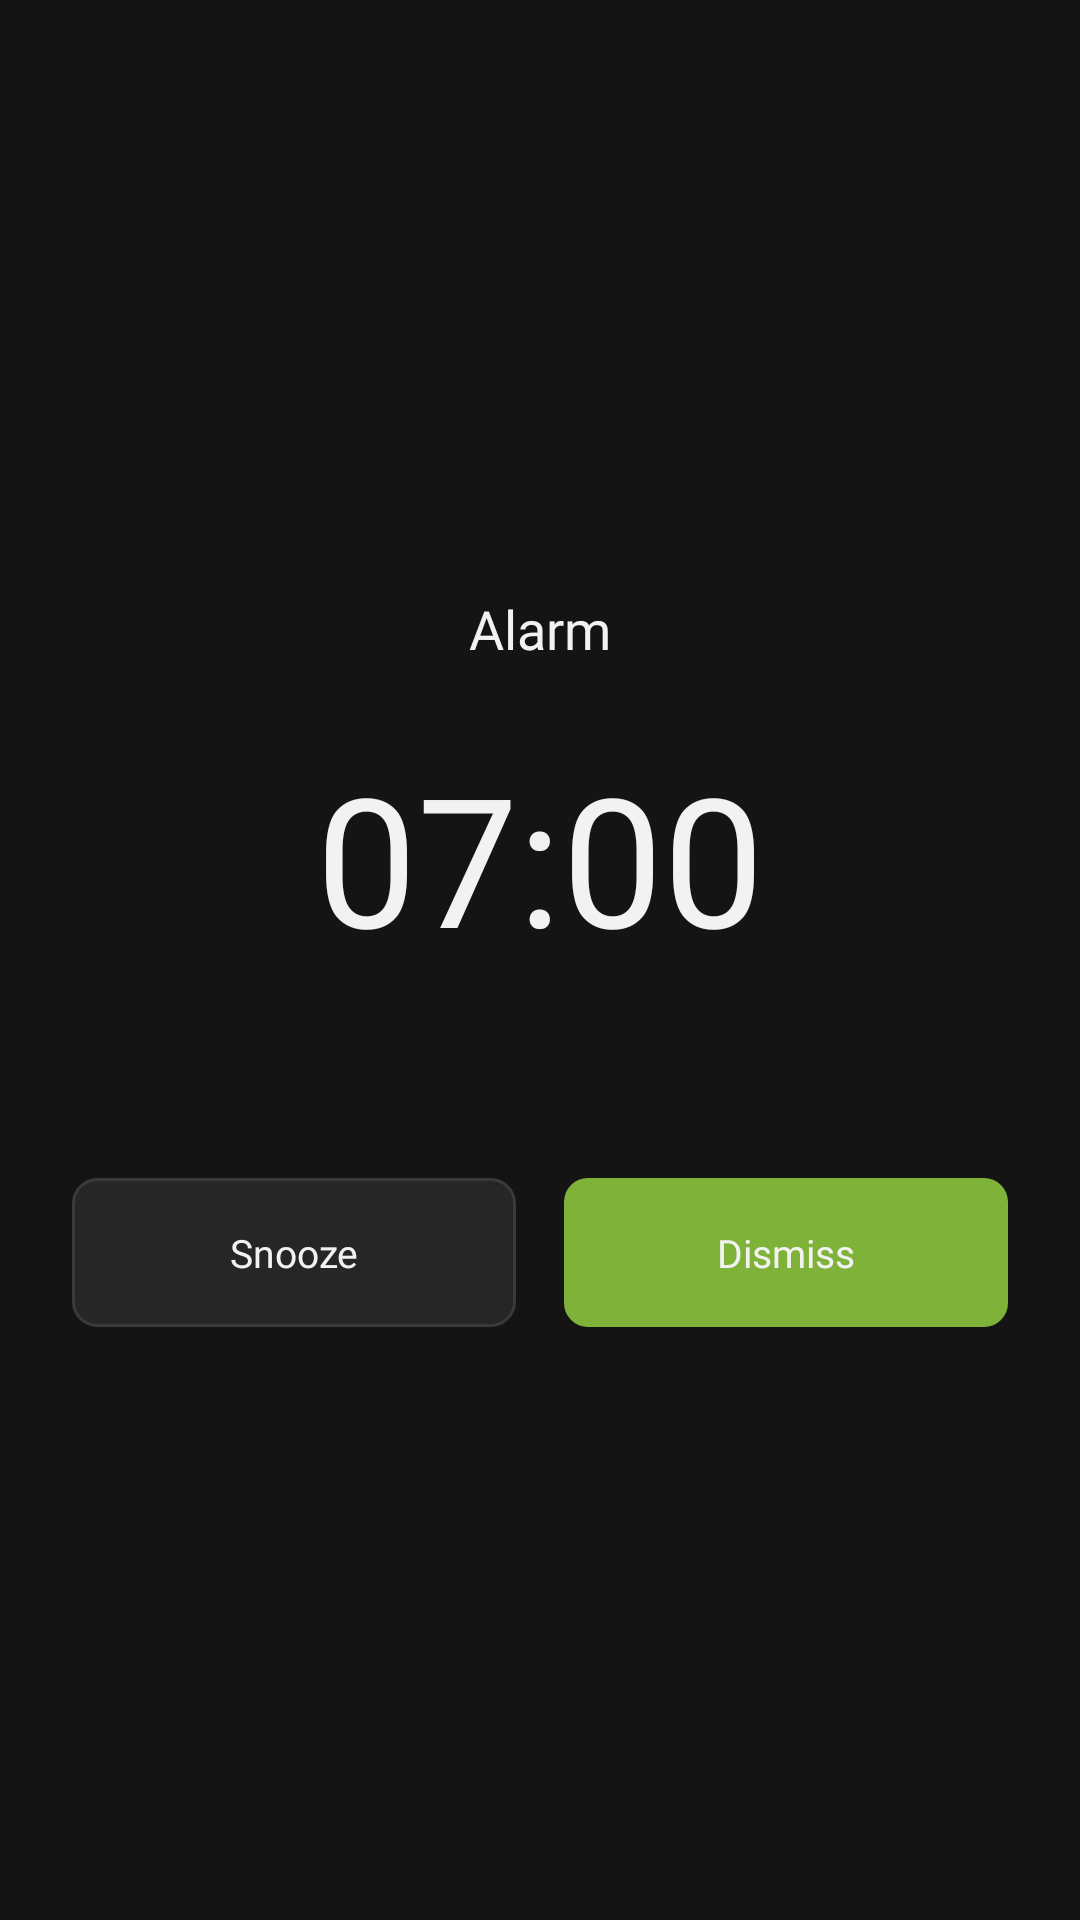

Reconstruct the res/layout file that produces this screen, plus the resources it refers to.
<!-- AndroidManifest.xml: application theme Theme.MCClock -->
<!-- res/layout/activity_alarm_ringing.xml -->
<?xml version="1.0" encoding="utf-8"?>
<LinearLayout xmlns:android="http://schemas.android.com/apk/res/android"
    android:layout_width="match_parent"
    android:layout_height="match_parent"
    android:background="@color/app_bg"
    android:gravity="center"
    android:orientation="vertical"
    android:padding="24dp">

    <TextView
        android:id="@+id/titleText"
        android:layout_width="wrap_content"
        android:layout_height="wrap_content"
        android:fontFamily="@font/silkscreen_bold"
        android:shadowColor="#CC000000"
        android:shadowDx="2"
        android:shadowDy="2"
        android:shadowRadius="0"
        android:text="Alarm"
        android:textColor="@color/app_text"
        android:textSize="18sp" />

    <TextView
        android:id="@+id/timeText"
        android:layout_width="wrap_content"
        android:layout_height="wrap_content"
        android:layout_marginTop="24dp"
        android:fontFamily="@font/silkscreen_bold"
        android:shadowColor="#CC000000"
        android:shadowDx="3"
        android:shadowDy="3"
        android:shadowRadius="0"
        android:text="07:00"
        android:textColor="@color/app_text"
        android:textSize="60sp" />

    <TextView
        android:id="@+id/labelText"
        android:layout_width="wrap_content"
        android:layout_height="wrap_content"
        android:layout_marginTop="8dp"
        android:textColor="@color/app_text_dim"
        android:textSize="14sp" />

    <LinearLayout
        android:layout_width="match_parent"
        android:layout_height="wrap_content"
        android:layout_marginTop="40dp"
        android:orientation="horizontal">

        <TextView
            android:id="@+id/snoozeButton"
            android:layout_width="0dp"
            android:layout_height="wrap_content"
            android:layout_marginEnd="8dp"
            android:layout_weight="1"
            android:background="@drawable/mc_button_secondary"
            android:clickable="true"
            android:focusable="true"
            android:fontFamily="@font/silkscreen_bold"
            android:gravity="center"
            android:padding="16dp"
            android:text="Snooze"
            android:textColor="@color/app_text"
            android:textSize="13sp" />

        <TextView
            android:id="@+id/dismissButton"
            android:layout_width="0dp"
            android:layout_height="wrap_content"
            android:layout_marginStart="8dp"
            android:layout_weight="1"
            android:background="@drawable/mc_button_primary"
            android:clickable="true"
            android:focusable="true"
            android:fontFamily="@font/silkscreen_bold"
            android:gravity="center"
            android:padding="16dp"
            android:text="Dismiss"
            android:textColor="@color/app_text"
            android:textSize="13sp" />
    </LinearLayout>
</LinearLayout>
<!-- resources referenced by this layout -->
<resources>
  <color name="app_bg">#141414</color>
  <color name="app_text">#F2F2F2</color>
  <color name="app_text_dim">#7A7A7A</color>
  <!-- drawable mc_button_primary (drawable) -->
  <?xml version="1.0" encoding="utf-8"?>
  <selector xmlns:android="http://schemas.android.com/apk/res/android">
      <item android:state_pressed="true">
          <shape android:shape="rectangle">
              <solid android:color="@color/mc_green_pressed" />
              <corners android:radius="8dp" />
          </shape>
      </item>
      <item>
          <shape android:shape="rectangle">
              <solid android:color="@color/mc_green" />
              <corners android:radius="8dp" />
          </shape>
      </item>
  </selector>
  <!-- drawable mc_button_secondary (drawable) -->
  <?xml version="1.0" encoding="utf-8"?>
  <selector xmlns:android="http://schemas.android.com/apk/res/android">
      <item android:state_pressed="true">
          <shape android:shape="rectangle">
              <solid android:color="@color/app_surface_light" />
              <stroke android:width="1dp" android:color="@color/app_border" />
              <corners android:radius="8dp" />
          </shape>
      </item>
      <item>
          <shape android:shape="rectangle">
              <solid android:color="@color/app_surface" />
              <stroke android:width="1dp" android:color="@color/app_border" />
              <corners android:radius="8dp" />
          </shape>
      </item>
  </selector>
  <style name="Theme.MCClock" parent="Theme.AppCompat.NoActionBar">
          <item name="android:windowBackground">@color/app_bg</item>
          <item name="android:statusBarColor">@color/app_bg</item>
          <item name="android:navigationBarColor">@color/app_bg</item>
          <item name="colorPrimary">@color/mc_green</item>
          <item name="colorPrimaryDark">@color/mc_green_dark</item>
          <item name="colorAccent">@color/mc_green</item>
      </style>
  <color name="mc_green_pressed">#4A7028</color>
  <color name="mc_green">#7FB238</color>
  <color name="app_surface_light">#333333</color>
  <color name="app_border">#3A3A3A</color>
  <color name="app_surface">#262626</color>
  <color name="mc_green_dark">#5B8731</color>
</resources>
